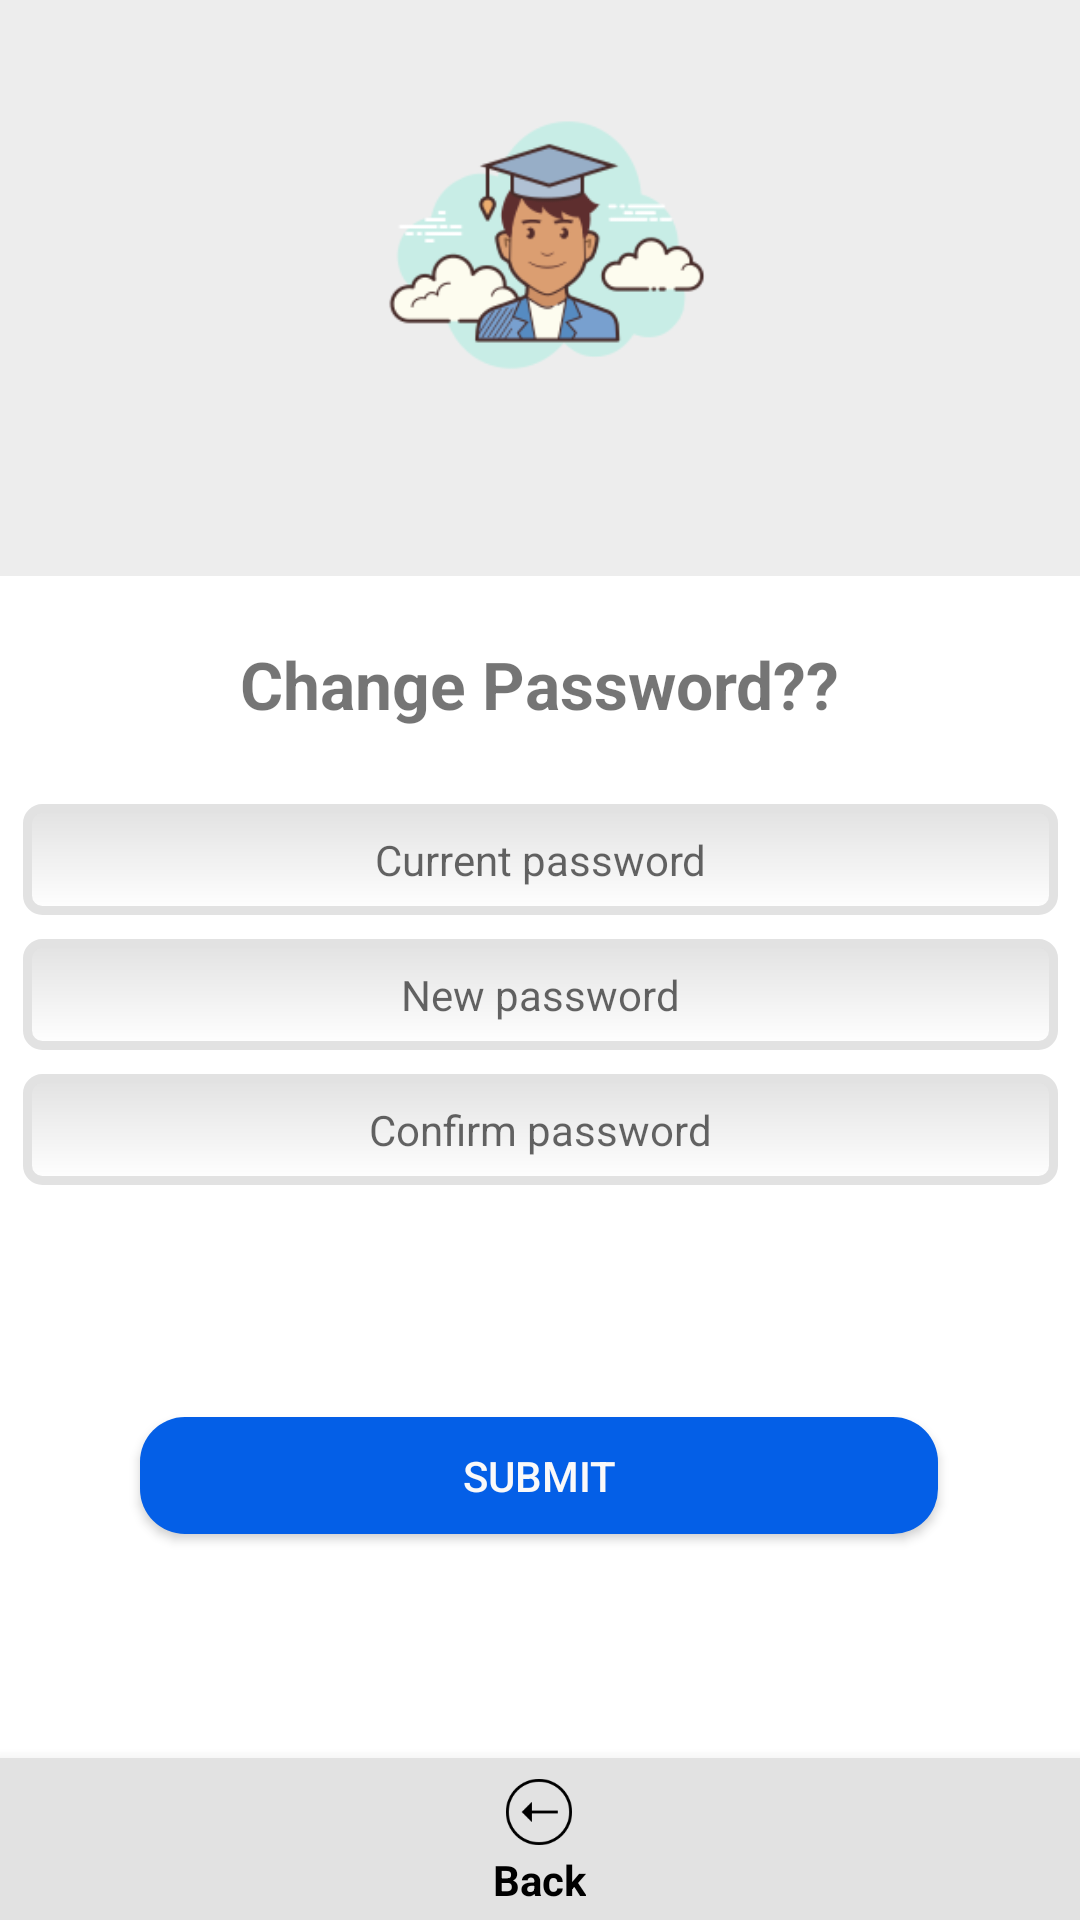

Reconstruct the res/layout file that produces this screen, plus the resources it refers to.
<!-- AndroidManifest.xml: application theme AppTheme -->
<!-- res/layout/fragment_student_account_management.xml -->
<?xml version="1.0" encoding="utf-8"?>
<layout xmlns:android="http://schemas.android.com/apk/res/android"
    xmlns:app="http://schemas.android.com/apk/res-auto"
    xmlns:tools="http://schemas.android.com/tools">
    <androidx.constraintlayout.widget.ConstraintLayout
        android:layout_width="match_parent"
        android:layout_height="match_parent"
        android:background="#ffffff"
        tools:context=".StudentEnroll">

        <androidx.constraintlayout.widget.Guideline
            android:id="@+id/guideline"
            android:layout_width="wrap_content"
            android:layout_height="wrap_content"
            android:orientation="horizontal"
            app:layout_constraintGuide_begin="20dp" />


        <androidx.constraintlayout.widget.ConstraintLayout
            android:id="@+id/hey"
            android:layout_width="414dp"
            android:layout_height="192dp"
            android:background="#ededed"

            app:layout_constraintEnd_toEndOf="parent"
            app:layout_constraintStart_toStartOf="parent"
            app:layout_constraintTop_toTopOf="parent">

            <ImageView
                android:id="@+id/imageView3"
                android:layout_width="274dp"
                android:layout_height="117dp"
                android:src="@drawable/manageaccount"
                app:layout_constraintBottom_toBottomOf="parent"
                app:layout_constraintEnd_toEndOf="parent"
                app:layout_constraintHorizontal_bias="0.503"
                app:layout_constraintStart_toStartOf="parent"
                app:layout_constraintTop_toTopOf="parent"
                app:layout_constraintVertical_bias="0.327"
                tools:srcCompat="@drawable/manageaccount" />

            <TextView
                android:id="@+id/textView"
                android:layout_width="wrap_content"
                android:layout_height="wrap_content"

                android:layout_marginTop="12dp"
                android:fontFamily="sans-serif"
                android:textAlignment="center"
                android:textColor="#FD746C6C"
                android:textSize="18sp"
                android:textStyle="normal"
                app:layout_constraintBottom_toBottomOf="parent"
                app:layout_constraintEnd_toEndOf="parent"
                app:layout_constraintStart_toStartOf="parent"
                app:layout_constraintTop_toBottomOf="@+id/imageView3"
                app:layout_constraintVertical_bias="0.0" />


        </androidx.constraintlayout.widget.ConstraintLayout>

        <com.google.android.material.bottomnavigation.BottomNavigationView
            android:id="@+id/bottomNavigationView"
            android:layout_width="match_parent"
            android:layout_height="wrap_content"
            android:layout_alignParentBottom="true"
            android:layout_marginTop="232dp"
            android:background="#e2e2e2"
            app:itemIconTint="@drawable/colorchange"
            app:itemTextColor="@drawable/colorchange"
            app:layout_constraintBottom_toBottomOf="parent"
            app:layout_constraintEnd_toEndOf="parent"
            app:layout_constraintHorizontal_bias="0.0"
            app:layout_constraintStart_toStartOf="parent"
            app:layout_constraintTop_toBottomOf="@+id/button2"
            app:layout_constraintVertical_bias="0.987"
            app:menu="@menu/enroll">


        </com.google.android.material.bottomnavigation.BottomNavigationView>

        <EditText
            android:id="@+id/editText2"
            android:layout_width="345dp"
            android:layout_height="37dp"
            android:layout_marginTop="76dp"
            android:background="@drawable/rect_textedit"
            android:ems="10"
            android:gravity="center"
            android:hint="Current password"
            android:inputType="textPersonName"
            android:textSize="14sp"
            app:layout_constraintBottom_toTopOf="@+id/editText3"
            app:layout_constraintEnd_toEndOf="parent"
            app:layout_constraintStart_toStartOf="parent"
            app:layout_constraintTop_toBottomOf="@+id/hey" />

        <Button
            android:id="@+id/button2"
            android:layout_width="266dp"
            android:layout_height="39dp"
            android:background="@drawable/btn_rounded"
            android:text="@string/submit"
            android:textColor="#FAF9F9"
            app:layout_constraintBottom_toBottomOf="parent"
            app:layout_constraintEnd_toEndOf="parent"
            app:layout_constraintHorizontal_bias="0.496"
            app:layout_constraintStart_toStartOf="parent"
            app:layout_constraintTop_toBottomOf="@+id/editText3"
            app:layout_constraintVertical_bias="0.487" />

        <TextView
            android:id="@+id/textView32"
            android:layout_width="wrap_content"
            android:layout_height="wrap_content"
            android:layout_marginTop="33dp"
            android:layout_marginBottom="37dp"
            android:text="Change Password??"
            android:textSize="22sp"
            android:textStyle="bold"
            app:layout_constraintBottom_toTopOf="@+id/editText2"
            app:layout_constraintEnd_toEndOf="parent"
            app:layout_constraintStart_toStartOf="parent"
            app:layout_constraintTop_toBottomOf="@+id/hey" />

        <EditText
            android:id="@+id/editText3"
            android:layout_width="345dp"
            android:layout_height="37dp"
            android:layout_marginTop="8dp"
            android:background="@drawable/rect_textedit"
            android:ems="10"
            android:gravity="center"
            android:hint="New password"
            android:inputType="textPersonName"
            android:textSize="14sp"
            app:layout_constraintEnd_toEndOf="parent"
            app:layout_constraintHorizontal_bias="0.504"
            app:layout_constraintStart_toStartOf="parent"
            app:layout_constraintTop_toBottomOf="@+id/editText2" />

        <EditText
            android:id="@+id/editText4"
            android:layout_width="345dp"
            android:layout_height="37dp"
            android:background="@drawable/rect_textedit"
            android:ems="10"
            android:gravity="center"
            android:hint="Confirm password"
            android:inputType="textPersonName"
            android:textSize="14sp"
            app:layout_constraintBottom_toTopOf="@+id/button2"
            app:layout_constraintEnd_toEndOf="parent"
            app:layout_constraintHorizontal_bias="0.515"
            app:layout_constraintStart_toStartOf="parent"
            app:layout_constraintTop_toBottomOf="@+id/editText3"
            app:layout_constraintVertical_bias="0.092" />


    </androidx.constraintlayout.widget.ConstraintLayout>
</layout>
<!-- resources referenced by this layout -->
<resources>
  <!-- drawable btn_rounded (drawable-mdpi) -->
  <?xml version="1.0" encoding="utf-8"?>
  
  <shape xmlns:android="http://schemas.android.com/apk/res/android"
  android:shape="rectangle" android:padding="10dp">
  <solid android:color="#045FE7"/>
  <corners
      android:bottomRightRadius="15dp"
      android:bottomLeftRadius="15dp"
      android:topLeftRadius="15dp"
      android:topRightRadius="15dp"/>
  </shape>
  <!-- drawable colorchange (drawable) -->
  <?xml version="1.0" encoding="utf-8"?>
  <selector xmlns:android="http://schemas.android.com/apk/res/android">
      <item android:color="#000000" android:state_enabled="true" />
      <item android:color="#ffffff" android:state_enabled="false" />
  </selector>
  <!-- drawable manageaccount: png bitmap (drawable, 16704 bytes) -->
  <!-- drawable rect_textedit (drawable) -->
  <?xml version="1.0" encoding="utf-8" ?>
  <shape xmlns:android="http://schemas.android.com/apk/res/android"
  
      android:thickness="0dp"
  
      android:shape="rectangle">
      <stroke android:width="3dp"
  
          android:color="#e2e2e2"/>
      <corners android:radius="5dp" />
      <gradient
  
          android:startColor="#e2e2e2"
  
          android:endColor="#ffffff"
  
          android:type="linear"
  
          android:angle="270"/>
  </shape>
  <string name="submit">Submit</string>
  <style name="AppTheme" parent="Theme.AppCompat.Light.NoActionBar">
          
          <item name="colorPrimaryDark">@color/colorPrimaryDark</item>
          <item name="colorAccent">@color/colorAccent</item>
          <item name="colorPrimary">@android:color/transparent</item>
          <item name="windowActionBarOverlay">true</item>
  
      </style>
  <color name="colorPrimaryDark">#00574B</color>
  <color name="colorAccent">#D81B60</color>
</resources>
